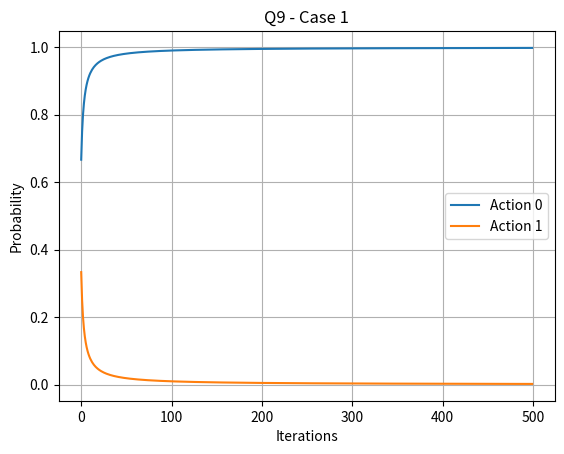
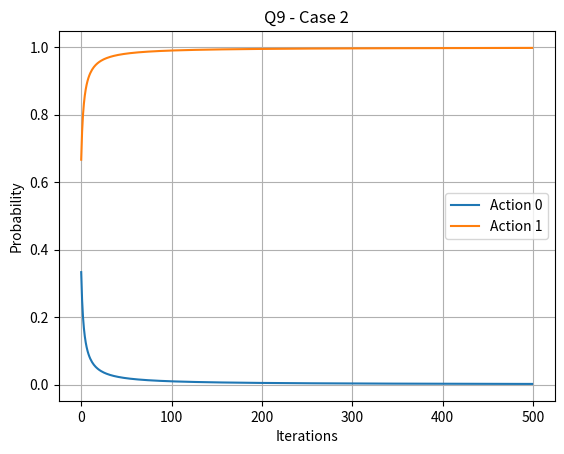
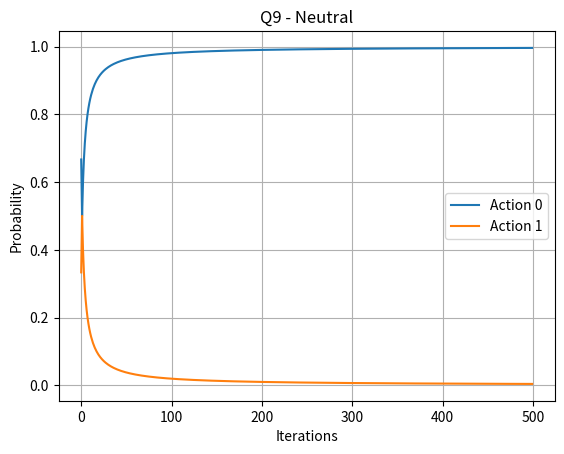

Recreate these plots in Python, in order.
import numpy as np
import random
import matplotlib.pyplot as plt

def fictitious_play(payoff_p1, payoff_p2, iterations=500, init_p1=None, init_p2=None):
    n_actions_p1 = payoff_p1.shape[0]
    n_actions_p2 = payoff_p1.shape[1]

    # Use custom priors if given
    if init_p1 is None:
        count_p1 = np.ones(n_actions_p1)
    else:
        count_p1 = np.array(init_p1, dtype=float)

    if init_p2 is None:
        count_p2 = np.ones(n_actions_p2)
    else:
        count_p2 = np.array(init_p2, dtype=float)

    history = []

    for t in range(iterations):
        belief_p1 = count_p2 / np.sum(count_p2)
        belief_p2 = count_p1 / np.sum(count_p1)

        exp_payoff_p1 = payoff_p1 @ belief_p1
        exp_payoff_p2 = payoff_p2.T @ belief_p2

        best_p1 = np.argwhere(exp_payoff_p1 == np.max(exp_payoff_p1)).flatten()
        best_p2 = np.argwhere(exp_payoff_p2 == np.max(exp_payoff_p2)).flatten()

        action_p1 = random.choice(best_p1)
        action_p2 = random.choice(best_p2)

        count_p1[action_p1] += 1
        count_p2[action_p2] += 1

        history.append((int(action_p1), int(action_p2)))

    return history, count_p1, count_p2

def get_distribution(count):
    return count / np.sum(count)

def track_convergence(history, n_actions=2):
    counts = np.ones(n_actions)
    distributions = []

    for action, _ in history:
        counts[action] += 1
        distributions.append(counts / np.sum(counts))

    return np.array(distributions)

def plot_convergence(distributions, title="Convergence"):
    for i in range(distributions.shape[1]):
        plt.plot(distributions[:, i], label=f"Action {i}")

    plt.title(title)
    plt.xlabel("Iterations")
    plt.ylabel("Probability")
    plt.legend()
    plt.grid()
    plt.show()

def run_game(payoff_p1, payoff_p2, name="Game", iterations=500, init_p1=None, init_p2=None):
    print(f"\n===== {name} =====")

    history, count_p1, count_p2 = fictitious_play(
        payoff_p1, payoff_p2, iterations, init_p1, init_p2
    )

    dist_p1 = count_p1 / np.sum(count_p1)
    dist_p2 = count_p2 / np.sum(count_p2)

    print("Final strategy Player 1:", dist_p1)
    print("Final strategy Player 2:", dist_p2)
    print("Last 10 actions:", history[-10:])

    # Plot convergence
    dist_track = track_convergence(history)
    plot_convergence(dist_track, title=name)

    return history, dist_p1, dist_p2

if __name__ == "__main__":

    # Q6, answer = NE depends on where init starts, if start from [10,1] [10,1] then wil converge to r1c1, other way around converge to r2c2
    # if neutral then either r1c1 or r2c2, depending on runs.
    # p1_q6 = np.array([
    #     [10, 0],
    #     [0, 10]
    # ])

    # p2_q6 = np.array([
    #     [10, 0],
    #     [0, 10]
    # ])
    # run_game(p1_q6, p2_q6, name="Q6 - Case 1",
    #      init_p1=[10,1], init_p2=[10,1])
    # run_game(p1_q6, p2_q6, name="Q6 - Case 2",
    #      init_p1=[1,10], init_p2=[1,10])
    # run_game(p1_q6, p2_q6, name="Q6 - Neutral")

    # # Q7, answer = players end with different strategies doesnt matter how they're initialized (either r1c2 or r2c1)
    # p1_q7 = np.array([
    #     [0, 1],
    #     [1, 0]
    # ])

    # p2_q7 = np.array([
    #     [0, 1],
    #     [1, 0]
    # ])
    # run_game(p1_q7, p2_q7, name="Q7 - Case 1",
    #      init_p1=[10,1], init_p2=[10,1])
    # run_game(p1_q7, p2_q7, name="Q7 - Case 2",
    #      init_p1=[1,10], init_p2=[1,10])
    # run_game(p1_q7, p2_q7, name="Q7 - Neutral")

    # #Q8, answer = converge according to how its initalizes similar to Q6, but when neutral is 50-50 for both for all runs, slight differ with Q6
    # p1_q8 = np.array([
    #     [3, 0],
    #     [0, 2]
    # ])

    # p2_q8 = np.array([
    #     [2, 0],
    #     [0, 3]
    # ])
    # run_game(p1_q8, p2_q8, name="Q8 - Case 1",
    #      init_p1=[10,1], init_p2=[10,1])
    # run_game(p1_q8, p2_q8, name="Q8 - Case 2",
    #      init_p1=[1,10], init_p2=[1,10])
    # run_game(p1_q8, p2_q8, name="Q8 - Neutral")

    #Q9
    p1_q9 = np.array([
        [3, 0],
        [2, 1]
    ])

    p2_q9 = np.array([
        [3, 2],
        [0, 1]
    ])
    run_game(p1_q9, p2_q9, name="Q9 - Case 1",
         init_p1=[10,1], init_p2=[10,1])
    run_game(p1_q9, p2_q9, name="Q9 - Case 2",
         init_p1=[1,10], init_p2=[1,10])
    run_game(p1_q9, p2_q9, name="Q9 - Neutral")



    
